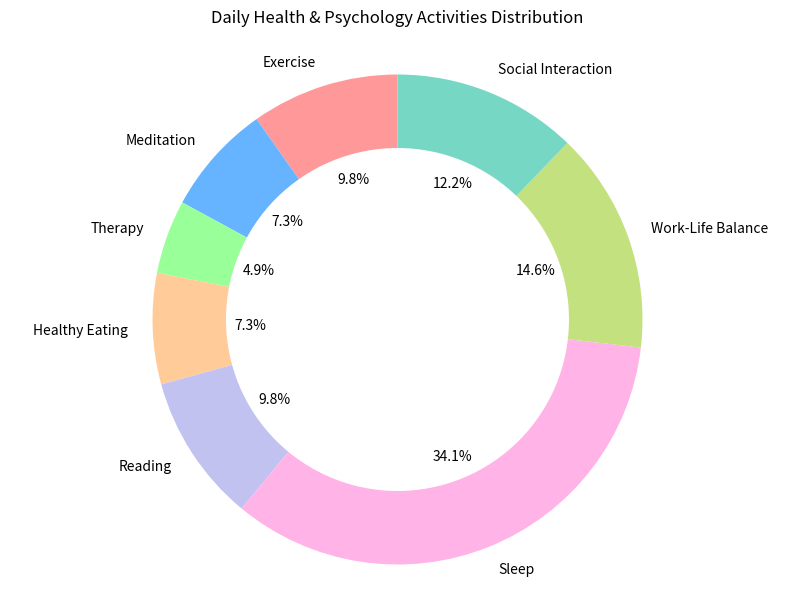

Source code (Python):

import matplotlib.pyplot as plt

# Data to plot
activities = ['Exercise', 'Meditation', 'Therapy', 'Healthy Eating', 'Reading', 'Sleep', 'Work-Life Balance', 'Social Interaction']
time_spent = [2.0, 1.5, 1.0, 1.5, 2.0, 7.0, 3.0, 2.5]
colors = ['#ff9999','#66b3ff','#99ff99','#ffcc99','#c2c2f0','#ffb3e6','#c4e17f','#76D7C4']

# Plot pie chart
plt.figure(figsize=(10, 7))
plt.pie(time_spent, labels=activities, colors=colors, autopct='%1.1f%%', startangle=90)

# Draw a circle at the center of pie to make it look like a donut
centre_circle = plt.Circle((0,0),0.70,fc='white')
fig = plt.gcf()
fig.gca().add_artist(centre_circle)

# Equal aspect ratio ensures that pie is drawn as a circle.
plt.axis('equal')

plt.title('Daily Health & Psychology Activities Distribution', pad=20)
plt.show()
